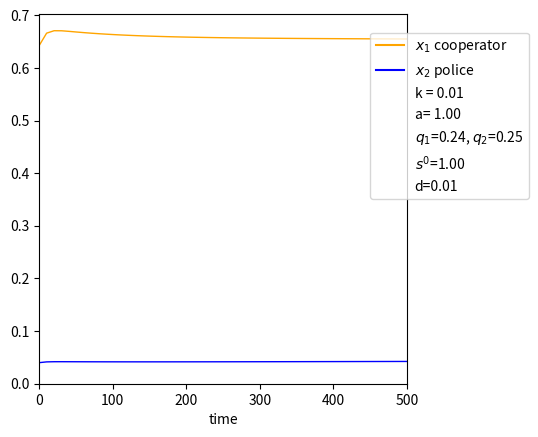

Python code for this plot:
import numpy as np
from scipy.integrate import odeint
import matplotlib.pyplot as plt
import matplotlib.lines as mlines
import matplotlib.patches as mpatches

#constants
a=1.0
m=8
d=0.01
q1=0.24
q2=0.25
k1=0.015
s0=1.0


#f(s,e) linear
def g(b,t):
    s=b[0]
    e=b[1]
    x1=b[2]
    x2=b[3]
    #differential equations
    dsdt=d*(s0-s)-((x1+x2)*(a*s*e))
    dedt=q1*x1*(a*s*e)-(d*e)
    dx1dt=x1*((1-q1)*(a*s*e)-d-(k1*(q2/(1-q2))*x2))
    dx2dt=x2*((1-q2)*(a*s*e)-d)
    return [dsdt,dedt,dx1dt,dx2dt]
'''

#f(s,e) Michaellis-menton
def g(b,t):
    s=b[0]
    e=b[1]
    p=b[2]
    x1=b[3]
    x2=b[4]
    x3=b[5]
    #differential equations
    dsdt=d*(s0-s)-(x1+x2+x3)*((m*m*s*e)/((a+s)*(a+e)))
    dedt=q1*x1*((m*m*s*e)/((a+s)*(a+e)))-d*e
    dpdt=q2*x2*((m*m*s*e)/((a+s)*(a+e)))-d*p
    dx1dt=x1*((1-q1)*((m*m*s*e)/((a+s)*(a+e)))-d-kk*p)
    dx2dt=x2*((1-q2)*((m*m*s*e)/((a+s)*(a+e)))-d)
    dx3dt=x3*(((m*m*s*e)/((a+s)*(a+e)))-d-k*p)
    return [dsdt,dedt,dpdt,dx1dt,dx2dt,dx3dt]
'''

t=np.linspace(0,500)
bo=[0.1079,0.205563,0.6423848,0.04]
b=odeint(g,bo,t)

plt.plot(t,b[:,2],'orange',linewidth=1.0)
plt.plot(t,b[:,3],'b',linewidth=1.0)

plt.ylim(bottom=0)
plt.xlim(0,500)

plt.xlabel("time")
line1=mlines.Line2D([],[],color='orange', label = '$x_1$ cooperator')
line2=mlines.Line2D([],[],color='blue', label='$x_2$ police')
kdef=mpatches.Patch(color='white', label='k = %.2f' %k1)
amdef=mpatches.Patch(color='white', label='a= %.2f' %(a))
qsdef=mpatches.Patch(color='white', label=r'$q_1$=%.2f, $q_2$=%.2f' %(q1,q2))
s0def=mpatches.Patch(color='white', label=r'$s^0$=%.2f' %s0)
ddef=mpatches.Patch(color='white', label=r'd=%.2f' %d)
plt.subplots_adjust(right=0.7)
plt.legend(handles=[line1,line2,kdef,amdef,qsdef,s0def,ddef],
           loc=(0.9,0.5))
plt.show()

    
